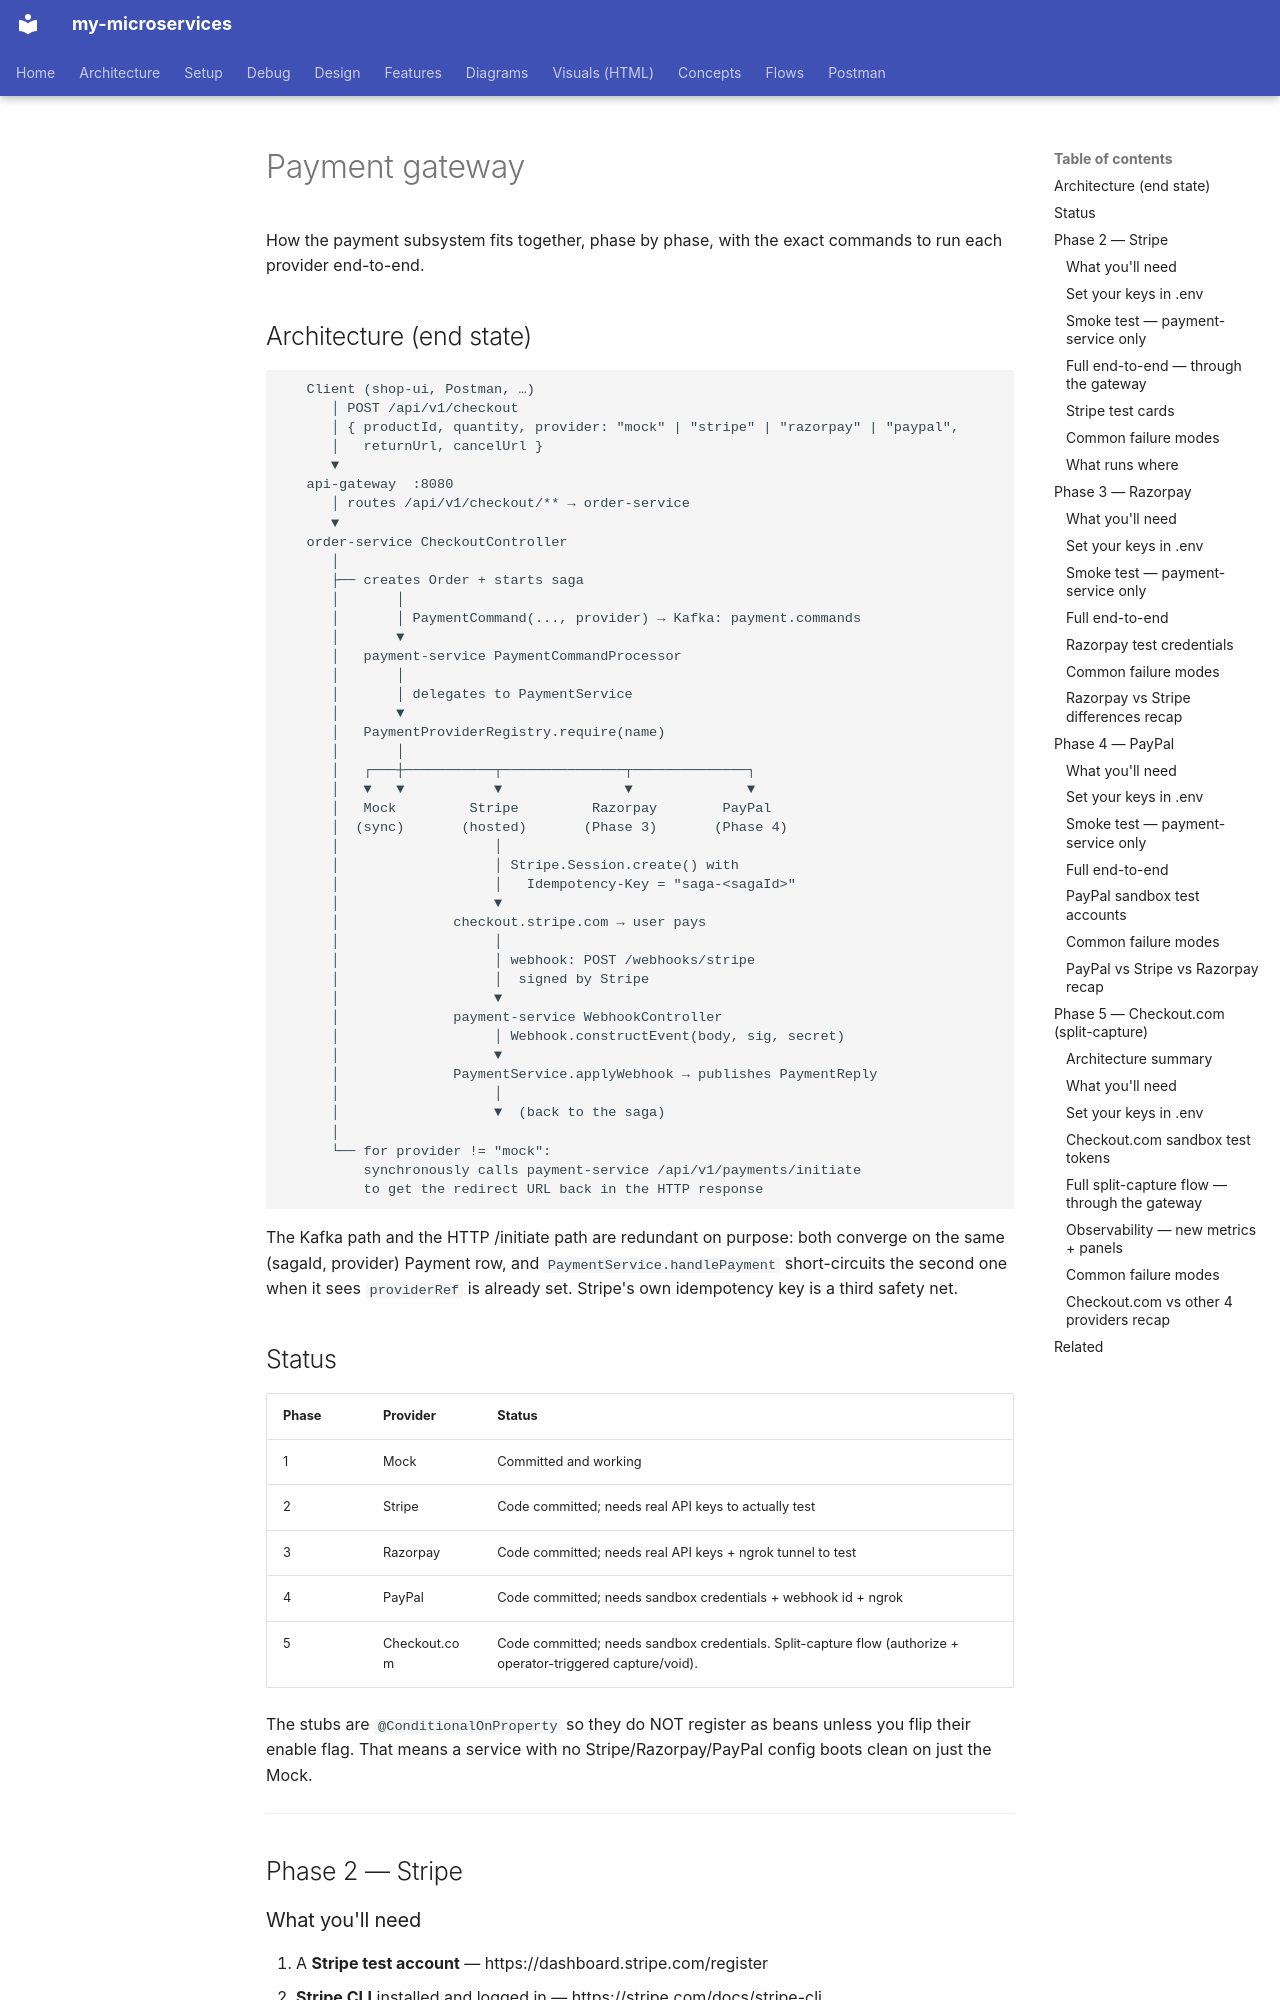

repository: bhanuonline/my-microservices · page: payment-gateway/index.html · generator: mkdocs

# Payment gateway

How the payment subsystem fits together, phase by phase, with the exact
commands to run each provider end-to-end.

## Architecture (end state)

```
   Client (shop-ui, Postman, …)
      │ POST /api/v1/checkout
      │ { productId, quantity, provider: "mock" | "stripe" | "razorpay" | "paypal",
      │   returnUrl, cancelUrl }
      ▼
   api-gateway  :8080
      │ routes /api/v1/checkout/** → order-service
      ▼
   order-service CheckoutController
      │
      ├── creates Order + starts saga
      │       │
      │       │ PaymentCommand(..., provider) → Kafka: payment.commands
      │       ▼
      │   payment-service PaymentCommandProcessor
      │       │
      │       │ delegates to PaymentService
      │       ▼
      │   PaymentProviderRegistry.require(name)
      │       │
      │   ┌───┼───────────┬───────────────┬──────────────┐
      │   ▼   ▼           ▼               ▼              ▼
      │   Mock         Stripe         Razorpay        PayPal
      │  (sync)       (hosted)       (Phase 3)       (Phase 4)
      │                   │
      │                   │ Stripe.Session.create() with
      │                   │   Idempotency-Key = "saga-<sagaId>"
      │                   ▼
      │              checkout.stripe.com → user pays
      │                   │
      │                   │ webhook: POST /webhooks/stripe
      │                   │  signed by Stripe
      │                   ▼
      │              payment-service WebhookController
      │                   │ Webhook.constructEvent(body, sig, secret)
      │                   ▼
      │              PaymentService.applyWebhook → publishes PaymentReply
      │                   │
      │                   ▼  (back to the saga)
      │
      └── for provider != "mock":
          synchronously calls payment-service /api/v1/payments/initiate
          to get the redirect URL back in the HTTP response
```

The Kafka path and the HTTP /initiate path are redundant on purpose: both
converge on the same (sagaId, provider) Payment row, and
`PaymentService.handlePayment` short-circuits the second one when it sees
`providerRef` is already set. Stripe's own idempotency key is a third
safety net.

## Status

| Phase | Provider | Status |
|---|---|---|
| 1 | Mock | Committed and working |
| 2 | Stripe | Code committed; needs real API keys to actually test |
| 3 | Razorpay | Code committed; needs real API keys + ngrok tunnel to test |
| 4 | PayPal | Code committed; needs sandbox credentials + webhook id + ngrok |
| 5 | Checkout.com | Code committed; needs sandbox credentials. Split-capture flow (authorize + operator-triggered capture/void). |

The stubs are `@ConditionalOnProperty` so they do NOT register as beans unless
you flip their enable flag. That means a service with no Stripe/Razorpay/PayPal
config boots clean on just the Mock.

---

## Phase 2 — Stripe

### What you'll need

1. A **Stripe test account** — https://dashboard.stripe.com/register
2. **Stripe CLI** installed and logged in — https://stripe.com/docs/stripe-cli
   ```bash
   brew install stripe/stripe-cli/stripe
   stripe login
   ```
